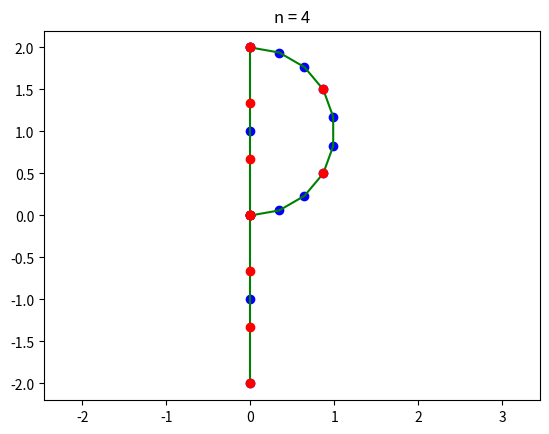
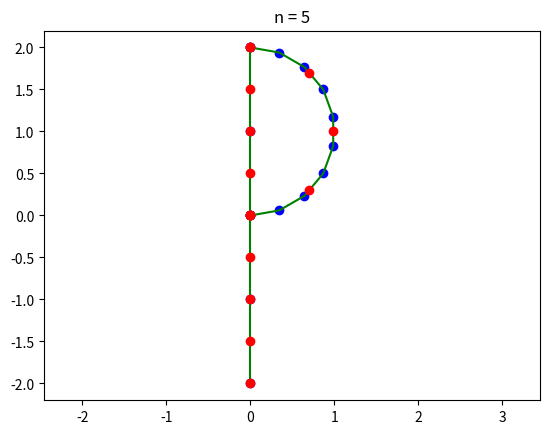
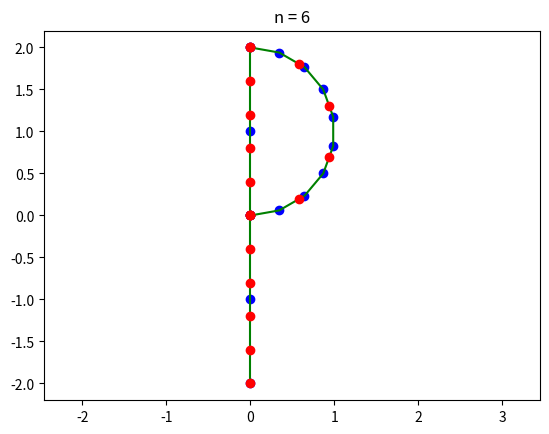
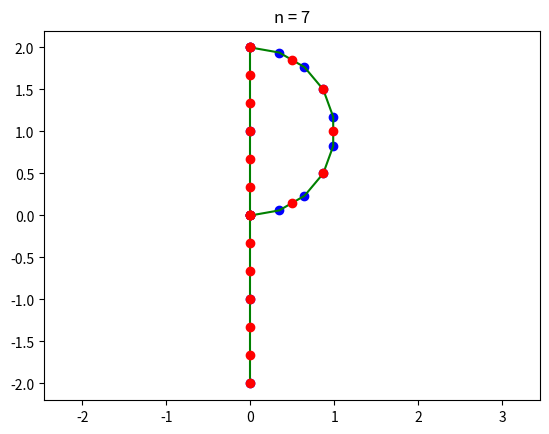
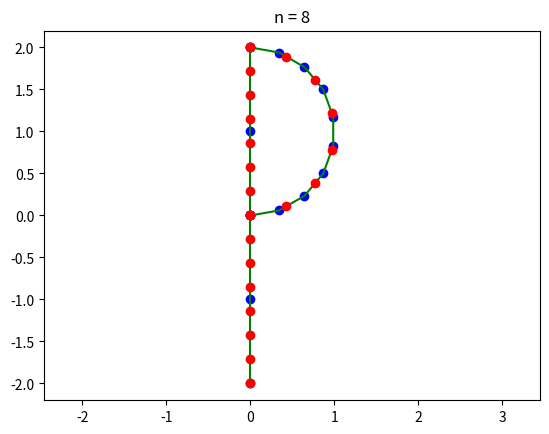
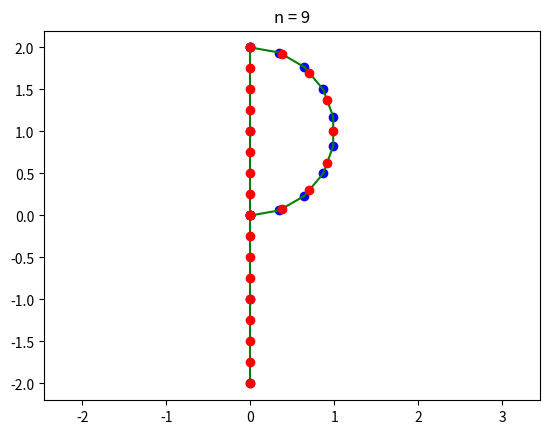
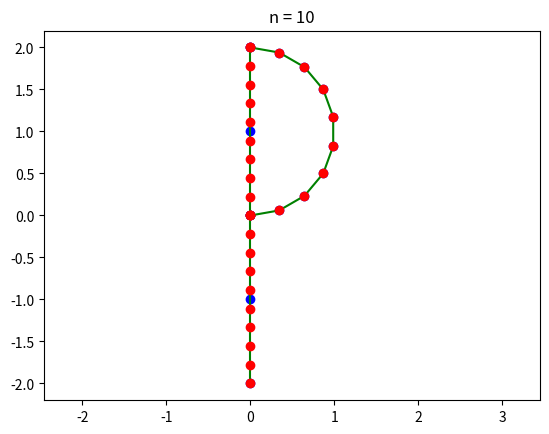
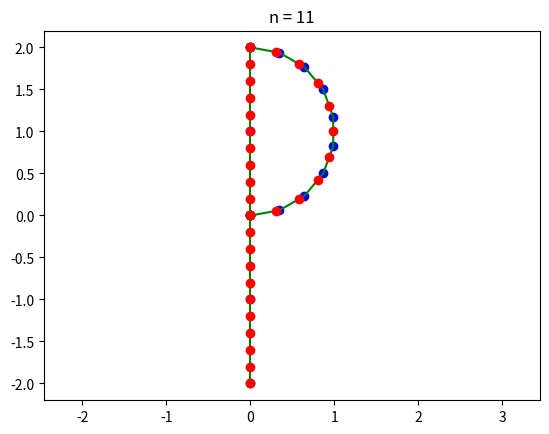
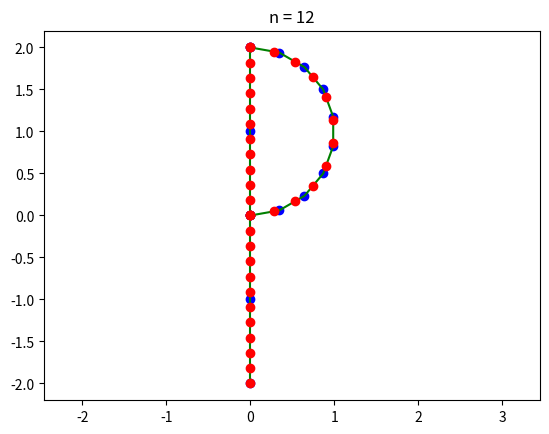
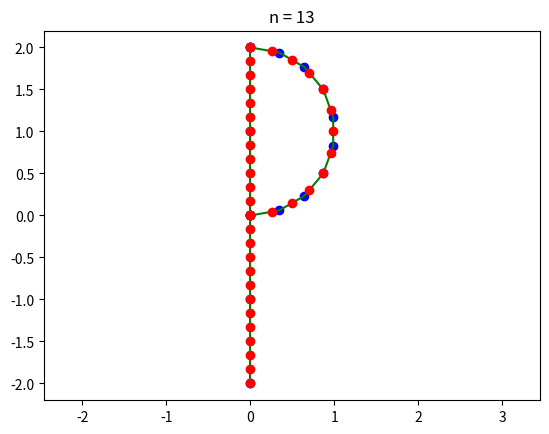
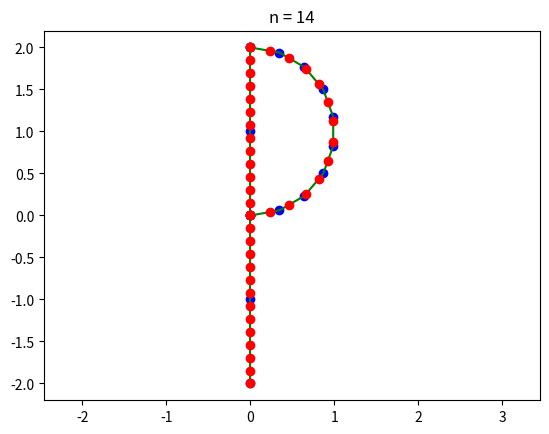

Python code for these plots, in order:
import numpy
import scipy.interpolate
import matplotlib.pyplot


N = 15


x1 = numpy.array([ 0,  0, 0])
y1 = numpy.array([ 2,  1, 0])

x2 = numpy.array([ 0,  0, 0])
y2 = numpy.array([ 0, -1, -2])

t = numpy.linspace(-numpy.pi / 2, numpy.pi / 2, 10)
r = numpy.sqrt(1.0)
c = [(0 + r * numpy.cos(t_), 1 + r * numpy.sin(t_)) for t_ in t]
x3 = [c_[0] for c_ in c]
y3 = [c_[1] for c_ in c]


d = numpy.cumsum(numpy.sqrt(numpy.ediff1d(x1, to_begin = 0)**2 + numpy.ediff1d(y1, to_begin = 0)**2 ))
d = d/d[-1]
_x1_, _y1_ = scipy.interpolate.interp1d( d, x1 ), scipy.interpolate.interp1d( d, y1 )

d = numpy.cumsum(numpy.sqrt( numpy.ediff1d(x2, to_begin=0)**2 + numpy.ediff1d(y2, to_begin=0)**2 ))
d = d/d[-1]
_x2_, _y2_ = scipy.interpolate.interp1d( d, x2 ), scipy.interpolate.interp1d( d, y2 )

d = numpy.cumsum(numpy.sqrt( numpy.ediff1d(x3, to_begin=0)**2 + numpy.ediff1d(y3, to_begin=0)**2 ))
d = d/d[-1]
_x3_, _y3_ = scipy.interpolate.interp1d( d, x3 ), scipy.interpolate.interp1d( d, y3 )


for n in range(4, N) :

	a = numpy.linspace(0, 1, n)
	x1_, y1_ = _x1_(a), _y1_(a)
	x2_, y2_ = _x2_(a), _y2_(a)
	x3_, y3_ = _x3_(a), _y3_(a)


	matplotlib.pyplot.figure()
	matplotlib.pyplot.title(f"n = {n}")

	matplotlib.pyplot.plot(x1, y1, 'bo');
	matplotlib.pyplot.plot(x2, y2, 'bo');
	matplotlib.pyplot.plot(x3, y3, 'bo');

	matplotlib.pyplot.plot(_x1_(d), _y1_(d), 'g-');
	matplotlib.pyplot.plot(_x2_(d), _y2_(d), 'g-');
	matplotlib.pyplot.plot(_x3_(d), _y3_(d), 'g-');

	matplotlib.pyplot.plot(x1_, y1_, 'ro');
	matplotlib.pyplot.plot(x2_, y2_, 'ro');
	matplotlib.pyplot.plot(x3_, y3_, 'ro');

	matplotlib.pyplot.axis('equal');
	matplotlib.pyplot.savefig(f"{n}.png")
